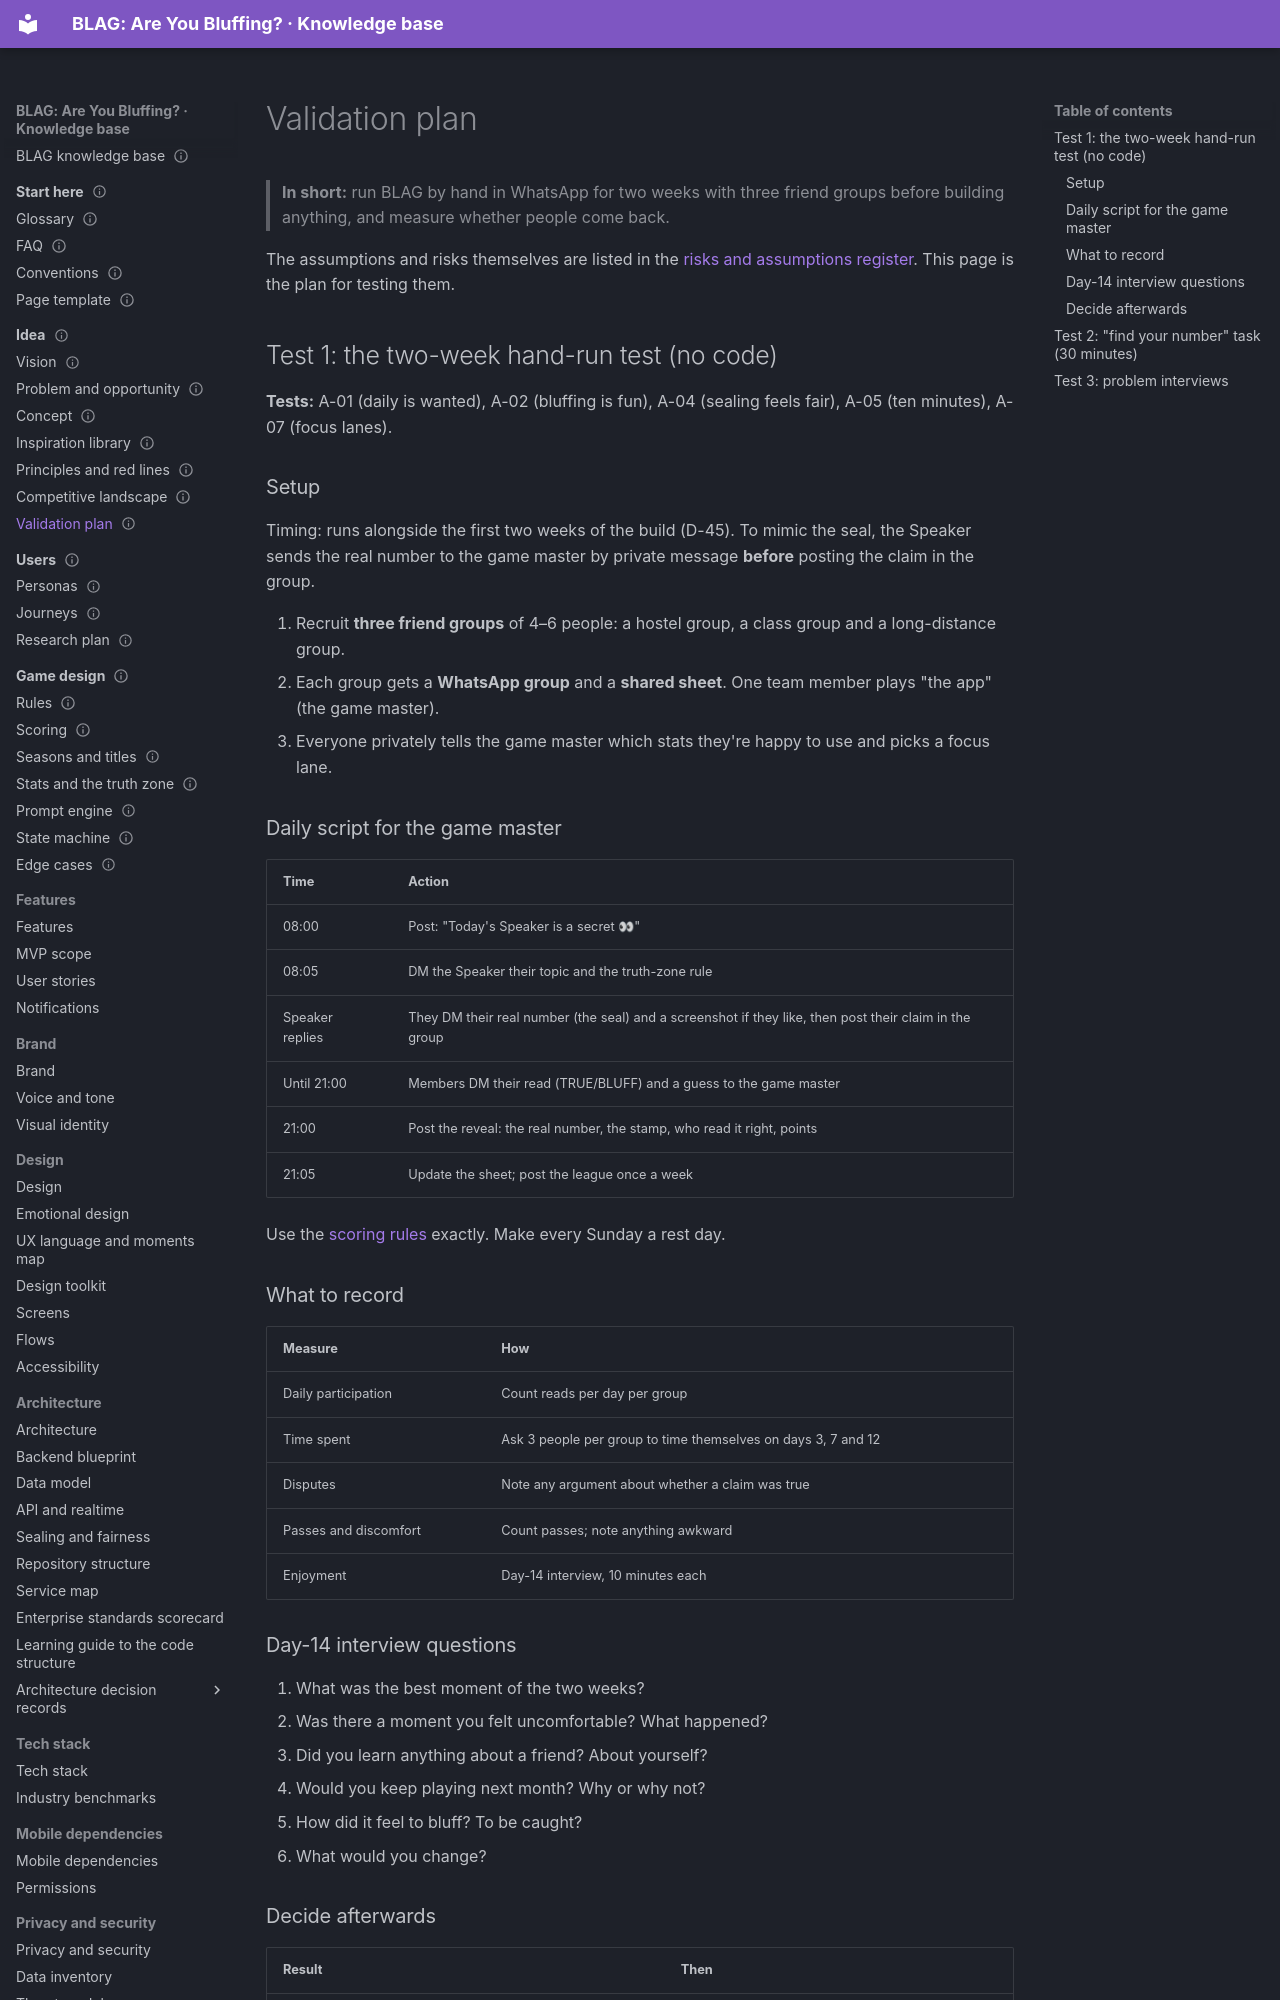

repository: VIsHnu1762/blag · page: 01-idea/07-validation-plan/index.html · generator: mkdocs

---
id: idea.validation
title: Validation plan
section: 01-idea
status: proposal
summary: "How to test BLAG's riskiest assumptions cheaply before writing code, starting with a two-week hand-run test."
last_updated: 2026-11-04
audience: [product, everyone]
related: [registers.risks, roadmap.home, users.research]
---

# Validation plan

> **In short:** run BLAG by hand in WhatsApp for two weeks with three friend groups before building anything, and measure whether people come back.

The assumptions and risks themselves are listed in the
[risks and assumptions register](../registers/risks.md). This page is the plan
for testing them.

## Test 1: the two-week hand-run test (no code)

**Tests:** A-01 (daily is wanted), A-02 (bluffing is fun), A-04 (sealing feels
fair), A-05 (ten minutes), A-07 (focus lanes).

### Setup

Timing: runs alongside the first two weeks of the build (D-45). To mimic the seal, the Speaker sends the real number to the game master by private message **before** posting the claim in the group.


1. Recruit **three friend groups** of 4–6 people: a hostel group, a class
   group and a long-distance group.
2. Each group gets a **WhatsApp group** and a **shared sheet**. One team member
   plays "the app" (the game master).
3. Everyone privately tells the game master which stats they're happy to use
   and picks a focus lane.

### Daily script for the game master

| Time | Action |
|---|---|
| 08:00 | Post: "Today's Speaker is a secret 👀" |
| 08:05 | DM the Speaker their topic and the truth-zone rule |
| Speaker replies | They DM their real number (the seal) and a screenshot if they like, then post their claim in the group |
| Until 21:00 | Members DM their read (TRUE/BLUFF) and a guess to the game master |
| 21:00 | Post the reveal: the real number, the stamp, who read it right, points |
| 21:05 | Update the sheet; post the league once a week |

Use the [scoring rules](../03-game-design/scoring.md) exactly. Make every Sunday
a rest day.

### What to record

| Measure | How |
|---|---|
| Daily participation | Count reads per day per group |
| Time spent | Ask 3 people per group to time themselves on days 3, 7 and 12 |
| Disputes | Note any argument about whether a claim was true |
| Passes and discomfort | Count passes; note anything awkward |
| Enjoyment | Day-14 interview, 10 minutes each |

### Day-14 interview questions

1. What was the best moment of the two weeks?
2. Was there a moment you felt uncomfortable? What happened?
3. Did you learn anything about a friend? About yourself?
4. Would you keep playing next month? Why or why not?
5. How did it feel to bluff? To be caught?
6. What would you change?
